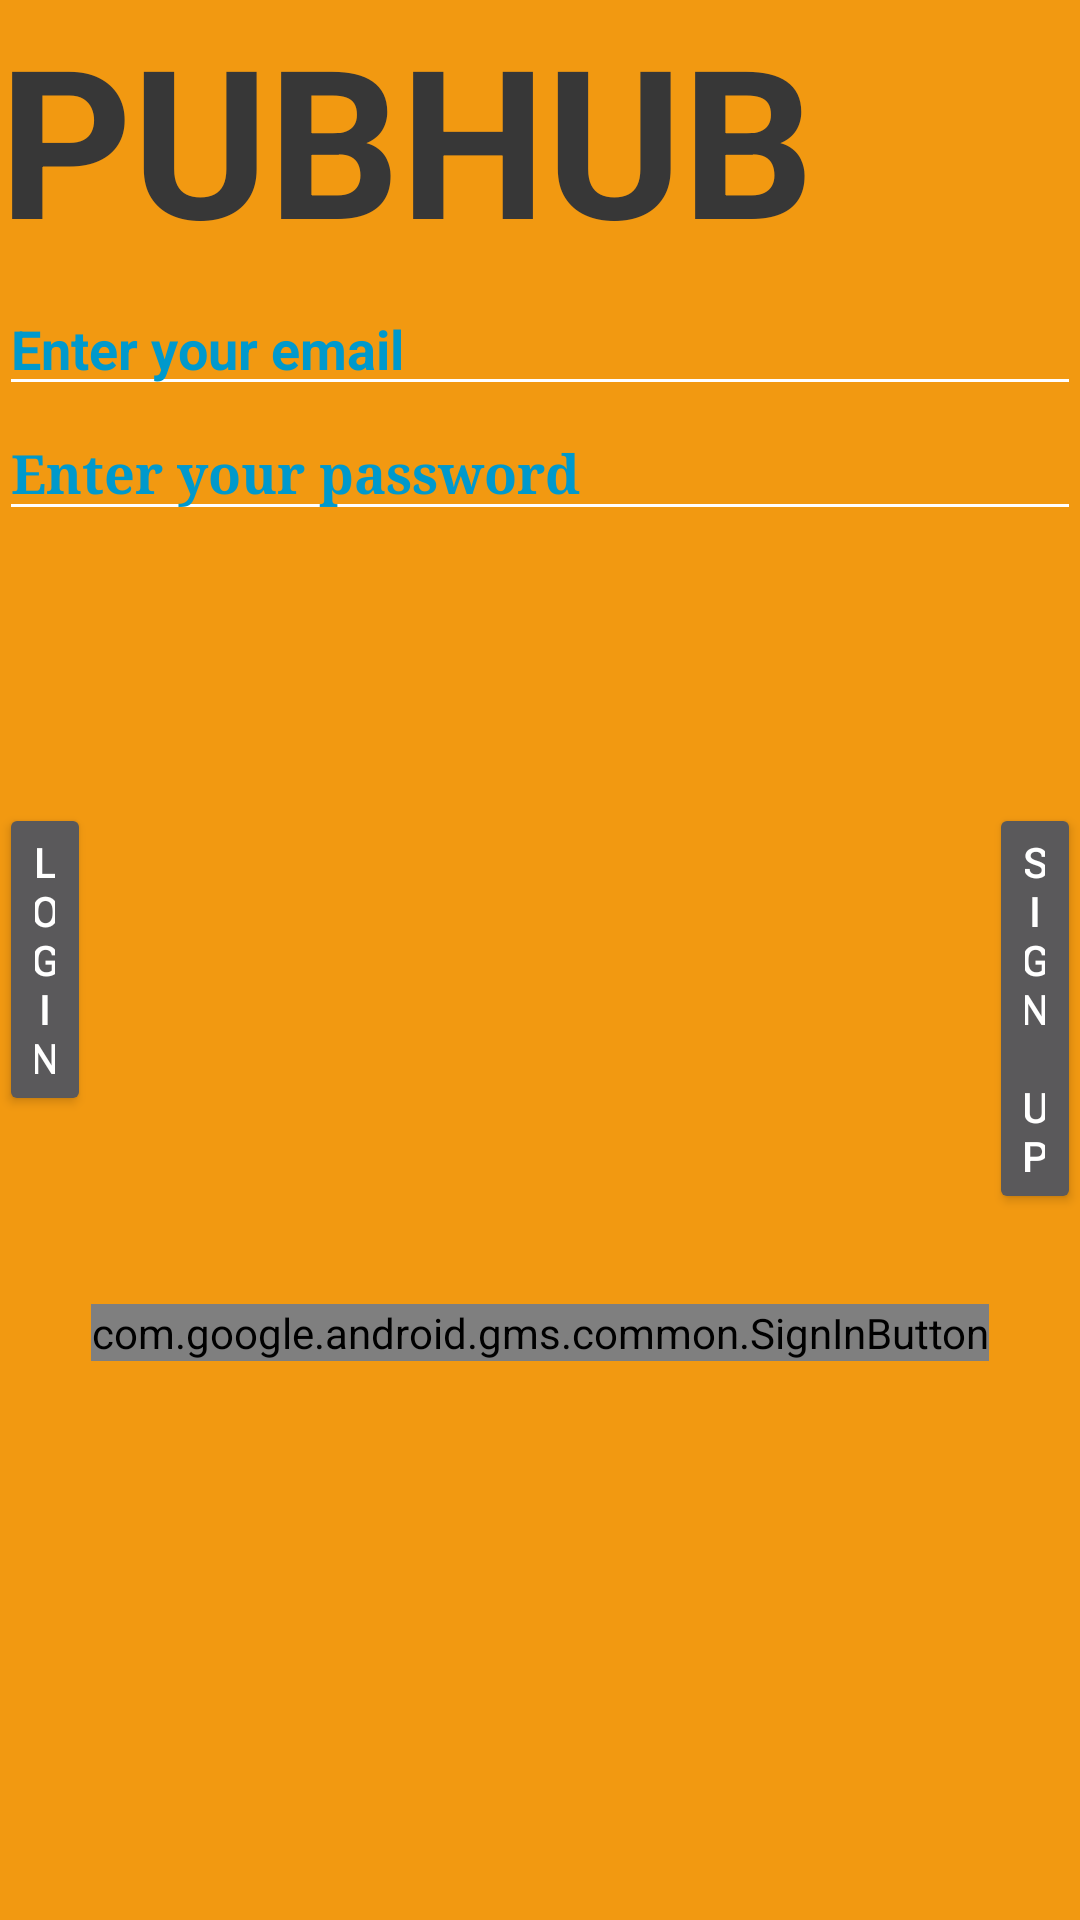

The Android layout XML behind this screen, and the referenced resources:
<!-- AndroidManifest.xml: activity theme Theme.AppCompat.NoActionBar -->
<!-- res/layout/activity_main.xml -->
<?xml version="1.0" encoding="utf-8"?>
<LinearLayout xmlns:android="http://schemas.android.com/apk/res/android"
    android:layout_width="fill_parent"
    android:layout_height="fill_parent"
    android:weightSum="1"
    android:orientation="vertical">

    <include layout="@layout/content_main" />


</LinearLayout>
<!-- res/layout/content_main.xml (included above) -->
<?xml version="1.0" encoding="utf-8"?>
<RelativeLayout xmlns:android="http://schemas.android.com/apk/res/android"
    xmlns:app="http://schemas.android.com/apk/res-auto"
    xmlns:tools="http://schemas.android.com/tools"
    android:layout_width="match_parent"
    android:layout_height="match_parent"
    android:paddingBottom="@dimen/activity_vertical_margin"
    android:paddingLeft="@dimen/activity_horizontal_margin"
    android:paddingRight="@dimen/activity_horizontal_margin"
    android:paddingTop="@dimen/activity_vertical_margin"
    android:background="#f29911"
    app:layout_behavior="@string/appbar_scrolling_view_behavior"
    tools:context="barring.alcohol.MainActivity"
    tools:showIn="@layout/activity_main">


    <LinearLayout
        android:id="@+id/sign_out_and_disconnect"
        android:layout_width="fill_parent"
        android:layout_height="fill_parent"
        android:orientation="vertical"
        android:visibility="gone"
        tools:visibility="visible"
        android:layout_alignParentLeft="true"
        android:layout_alignParentStart="true"
        android:layout_above="@+id/TFsignupusername" />

    <Button
        android:layout_width="wrap_content"
        android:layout_height="wrap_content"
        android:text="Login"
        android:id="@+id/Blogin"
        android:onClick="onClick"
        android:layout_centerVertical="true"
        android:layout_toLeftOf="@+id/sign_in_button"
        android:layout_toStartOf="@+id/sign_in_button" />

    <com.google.android.gms.common.SignInButton
        android:id="@+id/sign_in_button"
        android:layout_width="wrap_content"
        android:layout_height="wrap_content"
        android:layout_marginTop="30dp"
        android:onClick="onClick"
        android:layout_below="@+id/Bsignup"
        android:layout_centerHorizontal="true" />


    <EditText
        android:layout_width="fill_parent"
        android:layout_height="wrap_content"
        android:id="@+id/TFsignupusername"
        android:hint="Enter your email"
        android:layout_marginTop="94dp"
        android:layout_alignParentTop="true"
        android:layout_alignParentLeft="true"
        android:layout_alignParentStart="true"
        android:layout_alignRight="@+id/sign_out_and_disconnect"
        android:layout_alignEnd="@+id/sign_out_and_disconnect"
        android:textColorHint="@android:color/holo_blue_dark"
        android:inputType="textEmailAddress"
        android:textStyle="bold"
        android:textColor="@android:color/holo_blue_dark"
        android:backgroundTint="#ffffff"
        android:textCursorDrawable="@null"/>

    <EditText
        android:layout_width="fill_parent"
        android:layout_height="wrap_content"
        android:ems="10"
        android:id="@+id/TFpassword"
        android:hint="Enter your password"
        android:layout_below="@+id/TFsignupusername"
        android:layout_alignParentLeft="true"
        android:layout_alignParentStart="true"
        android:layout_alignRight="@+id/TFsignupusername"
        android:layout_alignEnd="@+id/TFsignupusername"
        android:inputType="textPassword"

        android:typeface="serif"
        android:textStyle="bold"
        android:textColor="@android:color/holo_blue_dark"
        android:textColorHint="@android:color/holo_blue_dark"
        android:backgroundTint="#ffffff"
        android:textCursorDrawable="@null"
        />

    <Button
        android:layout_width="wrap_content"
        android:layout_height="wrap_content"
        android:text="Sign Up"
        android:id="@+id/Bsignup"
        android:onClick="onClick"
        android:layout_alignTop="@+id/Blogin"
        android:layout_toRightOf="@+id/sign_in_button"
        android:layout_toEndOf="@+id/sign_in_button" />

    <TextView
        android:layout_width="wrap_content"
        android:layout_height="wrap_content"
        android:textAppearance="?android:attr/textAppearanceMedium"
        android:text="PUBHUB"
        android:id="@+id/textView2"
        android:layout_alignParentTop="true"
        android:layout_alignParentLeft="true"
        android:layout_alignParentStart="true"
        android:layout_alignRight="@+id/sign_out_and_disconnect"
        android:layout_alignEnd="@+id/sign_out_and_disconnect"
        android:textAlignment="center"
        android:textStyle="bold"
        android:textSize="69dp"
        android:textColor="#373737" />

</RelativeLayout>
<!-- resources referenced by this layout -->
<resources>

</resources>
